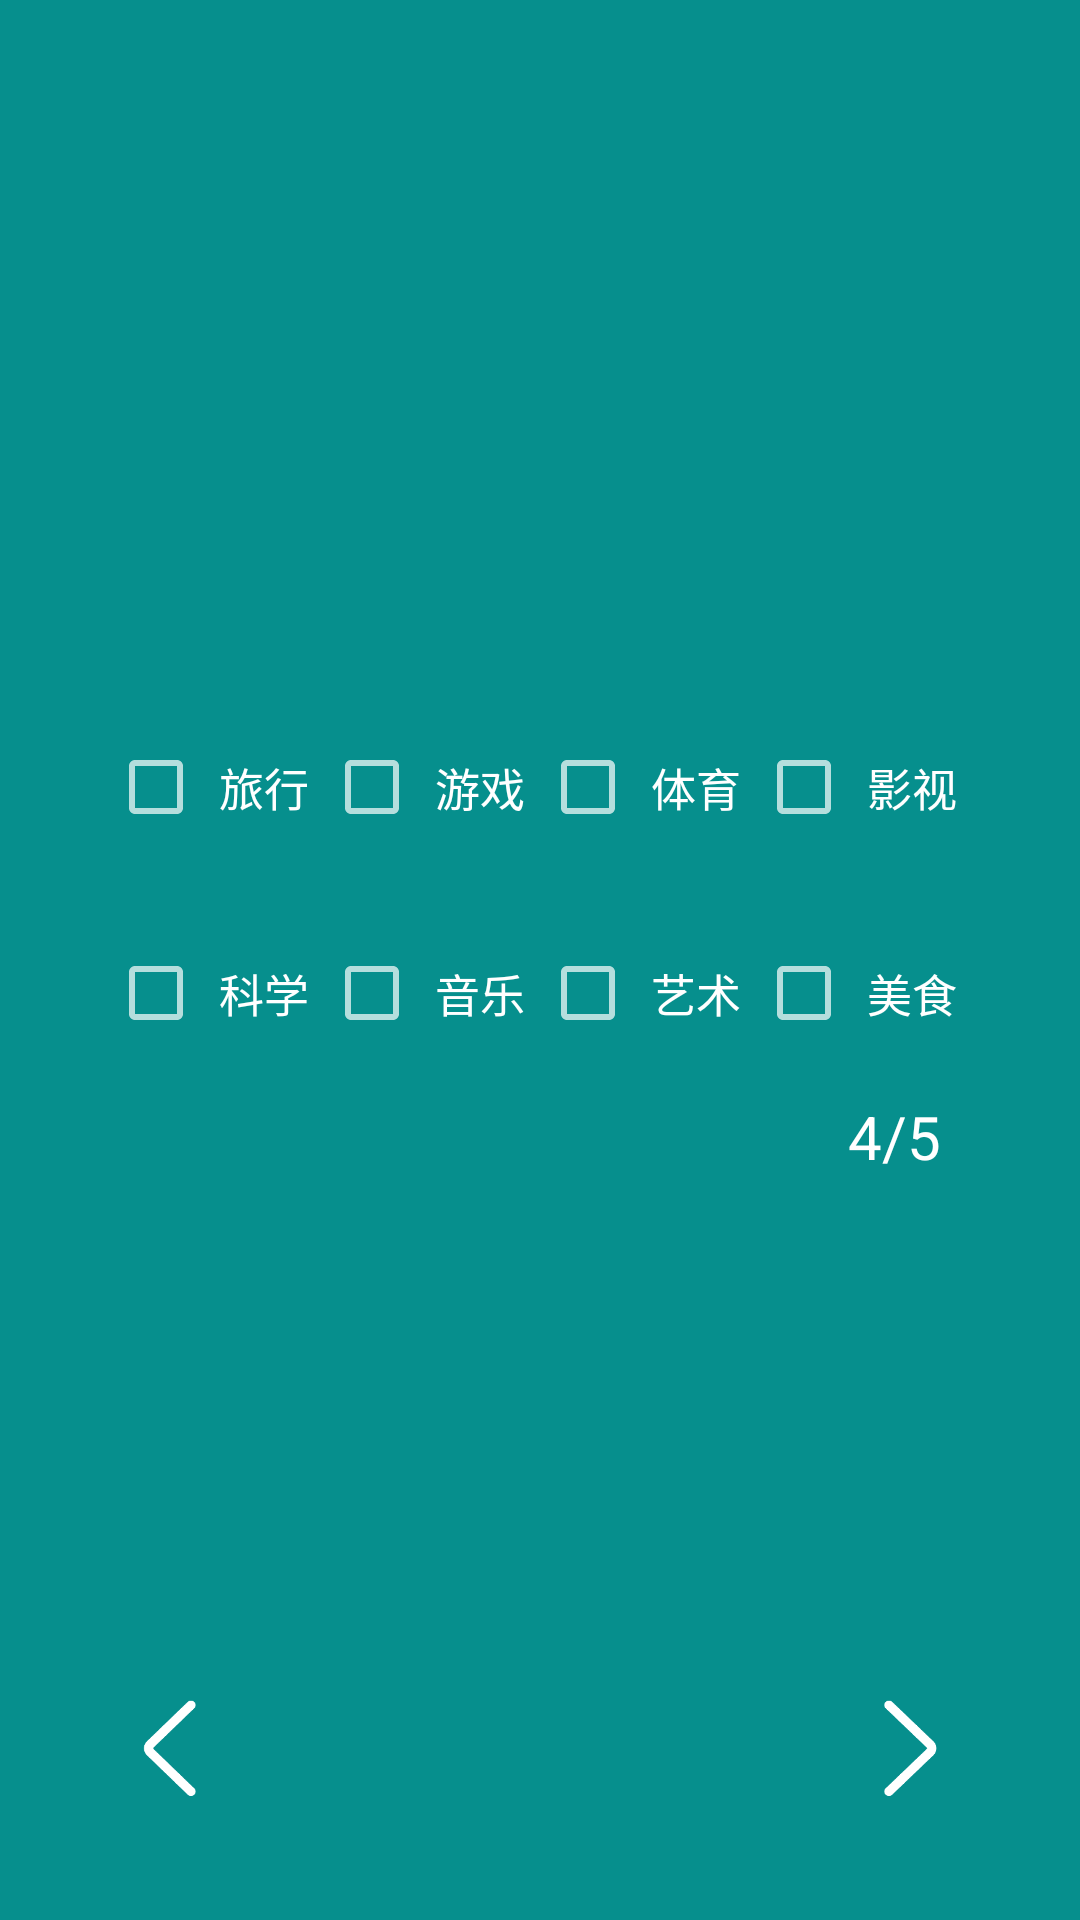

Produce the Android XML layout that renders to this screen, including the resource entries it uses.
<!-- AndroidManifest.xml: application theme Theme.AppCompat.NoActionBar -->
<!-- res/layout/question_4.xml -->
<?xml version="1.0" encoding="utf-8"?>
<LinearLayout xmlns:android="http://schemas.android.com/apk/res/android"
    android:orientation="horizontal"
    android:layout_width="match_parent"
    android:layout_height="match_parent"
    android:background="@color/color_question_bg">
    <TextView
        android:layout_width="0dp"
        android:layout_height="match_parent"
        android:layout_weight="1"/>

    <LinearLayout
        android:layout_width="0dp"
        android:layout_height="match_parent"
        android:layout_weight="8"
        android:orientation="vertical">

        <LinearLayout
            android:orientation="vertical"
            android:layout_weight="5"
            android:layout_width="match_parent"
            android:layout_height="0dp">
            <LinearLayout
                android:layout_weight="1.5"
                android:layout_width="match_parent"
                android:layout_height="0dp">

            </LinearLayout>
            <LinearLayout
                android:layout_weight="1"
                android:layout_width="match_parent"
                android:layout_height="0dp">

                <TextView
                    android:textSize="20sp"
                    android:textColor="#ffffff"
                    android:layout_width="match_parent"
                    android:layout_height="match_parent"
                    android:id="@+id/textView" />
            </LinearLayout>
        </LinearLayout>

        <LinearLayout
            android:orientation="vertical"
            android:layout_weight="3"
            android:layout_width="match_parent"
            android:layout_height="0dp">
            <LinearLayout
                android:orientation="horizontal"
                android:layout_weight="1"
                android:layout_width="match_parent"
                android:layout_height="0dp">
                <CheckBox
                    android:id="@+id/ist_1"
                    android:gravity="center"
                    android:textColor="@color/colorquestion"
                    android:textSize="15sp"
                    android:text="旅行"
                    android:layout_weight="1"
                    android:layout_width="0dp"
                    android:layout_height="match_parent" />
                <CheckBox
                    android:id="@+id/ist_2"
                    android:gravity="center"
                    android:textColor="@color/colorquestion"
                    android:textSize="15sp"
                    android:text="游戏"
                    android:layout_weight="1"
                    android:layout_width="0dp"
                    android:layout_height="match_parent" />
                <CheckBox
                    android:id="@+id/ist_3"
                    android:gravity="center"
                    android:textColor="@color/colorquestion"
                    android:textSize="15sp"
                    android:text="体育"
                    android:layout_weight="1"
                    android:layout_width="0dp"
                    android:layout_height="match_parent" />

                <CheckBox
                    android:id="@+id/ist_4"
                    android:gravity="center"
                    android:textColor="@color/colorquestion"
                    android:textSize="15sp"
                    android:text="影视"
                    android:layout_weight="1"
                    android:layout_width="0dp"
                    android:layout_height="match_parent" />
            </LinearLayout>
            <LinearLayout
                android:layout_weight="1"
                android:layout_width="match_parent"
                android:layout_height="0dp">
                <CheckBox
                    android:id="@+id/ist_5"
                    android:gravity="center"
                    android:textColor="@color/colorquestion"
                    android:textSize="15sp"
                    android:text="科学"
                    android:layout_weight="1"
                    android:layout_width="0dp"
                    android:layout_height="match_parent" />
                <CheckBox
                    android:id="@+id/ist_6"
                    android:gravity="center"
                    android:textColor="@color/colorquestion"
                    android:textSize="15sp"
                    android:text="音乐"
                    android:layout_weight="1"
                    android:layout_width="0dp"
                    android:layout_height="match_parent" />
                <CheckBox
                    android:id="@+id/ist_7"
                    android:gravity="center"
                    android:textColor="@color/colorquestion"
                    android:textSize="15sp"
                    android:text="艺术"
                    android:layout_weight="1"
                    android:layout_width="0dp"
                    android:layout_height="match_parent" />
                <CheckBox
                    android:id="@+id/ist_8"
                    android:gravity="center"
                    android:textColor="@color/colorquestion"
                    android:textSize="15sp"
                    android:text="美食"
                    android:layout_weight="1"
                    android:layout_width="0dp"
                    android:layout_height="match_parent" />
            </LinearLayout>
        </LinearLayout>

        <LinearLayout
            android:orientation="horizontal"
            android:layout_weight="1"
            android:layout_width="match_parent"
            android:layout_height="0dp">
            <LinearLayout
                android:layout_weight="6"
                android:layout_width="0dp"
                android:layout_height="match_parent"></LinearLayout>
            <TextView
                android:text="4/5"
                android:textColor="#ffffff"
                android:textSize="20sp"
                android:layout_weight="1"
                android:layout_width="0dp"
                android:layout_height="match_parent" />
        </LinearLayout>
        <LinearLayout
            android:orientation="vertical"
            android:layout_weight="5"
            android:layout_width="match_parent"
            android:layout_height="0dp">
            <LinearLayout
                android:layout_weight="4"
                android:layout_width="match_parent"
                android:layout_height="0dp"></LinearLayout>
            <LinearLayout
                android:orientation="horizontal"
                android:layout_weight="1"
                android:layout_width="match_parent"
                android:layout_height="0dp">
                <Button
                    android:id="@+id/back"
                    android:background="@drawable/question_press_left"
                    android:layout_weight="1"
                    android:layout_width="0dp"
                    android:layout_height="match_parent" />
                <TextView
                    android:layout_weight="5"
                    android:layout_width="0dp"
                    android:layout_height="match_parent" />
                <Button
                    android:id="@+id/submit"
                    android:background="@drawable/question_press_right"
                    android:layout_weight="1"
                    android:layout_width="0dp"
                    android:layout_height="match_parent" />
            </LinearLayout>
            <LinearLayout
                android:layout_weight="1"
                android:layout_width="match_parent"
                android:layout_height="0dp">
            </LinearLayout>
        </LinearLayout>
    </LinearLayout>

    <TextView
        android:layout_width="0dp"
        android:layout_height="match_parent"
        android:layout_weight="1"/>
</LinearLayout>
<!-- resources referenced by this layout -->
<resources>
  <color name="color_question_bg">#068f8d</color>
  <color name="colorquestion">#ffffff</color>
  <!-- drawable question_press_left (drawable) -->
  <?xml version="1.0" encoding="utf-8"?>
  <selector xmlns:android="http://schemas.android.com/apk/res/android">
      <item
          android:state_pressed="true"
          android:drawable="@mipmap/big_jiantou_left">
      </item>
      <item
          android:state_pressed="false"
          android:drawable="@mipmap/jiantou_icon_left">
      </item>
  </selector>
  <!-- drawable question_press_right (drawable) -->
  <?xml version="1.0" encoding="utf-8"?>
  <selector xmlns:android="http://schemas.android.com/apk/res/android">
      <item
          android:state_pressed="true"
          android:drawable="@mipmap/big_jiantou_right">
      </item>
      <item
          android:state_pressed="false"
          android:drawable="@mipmap/jiantou_icon_right">
      </item>
  </selector>
</resources>
